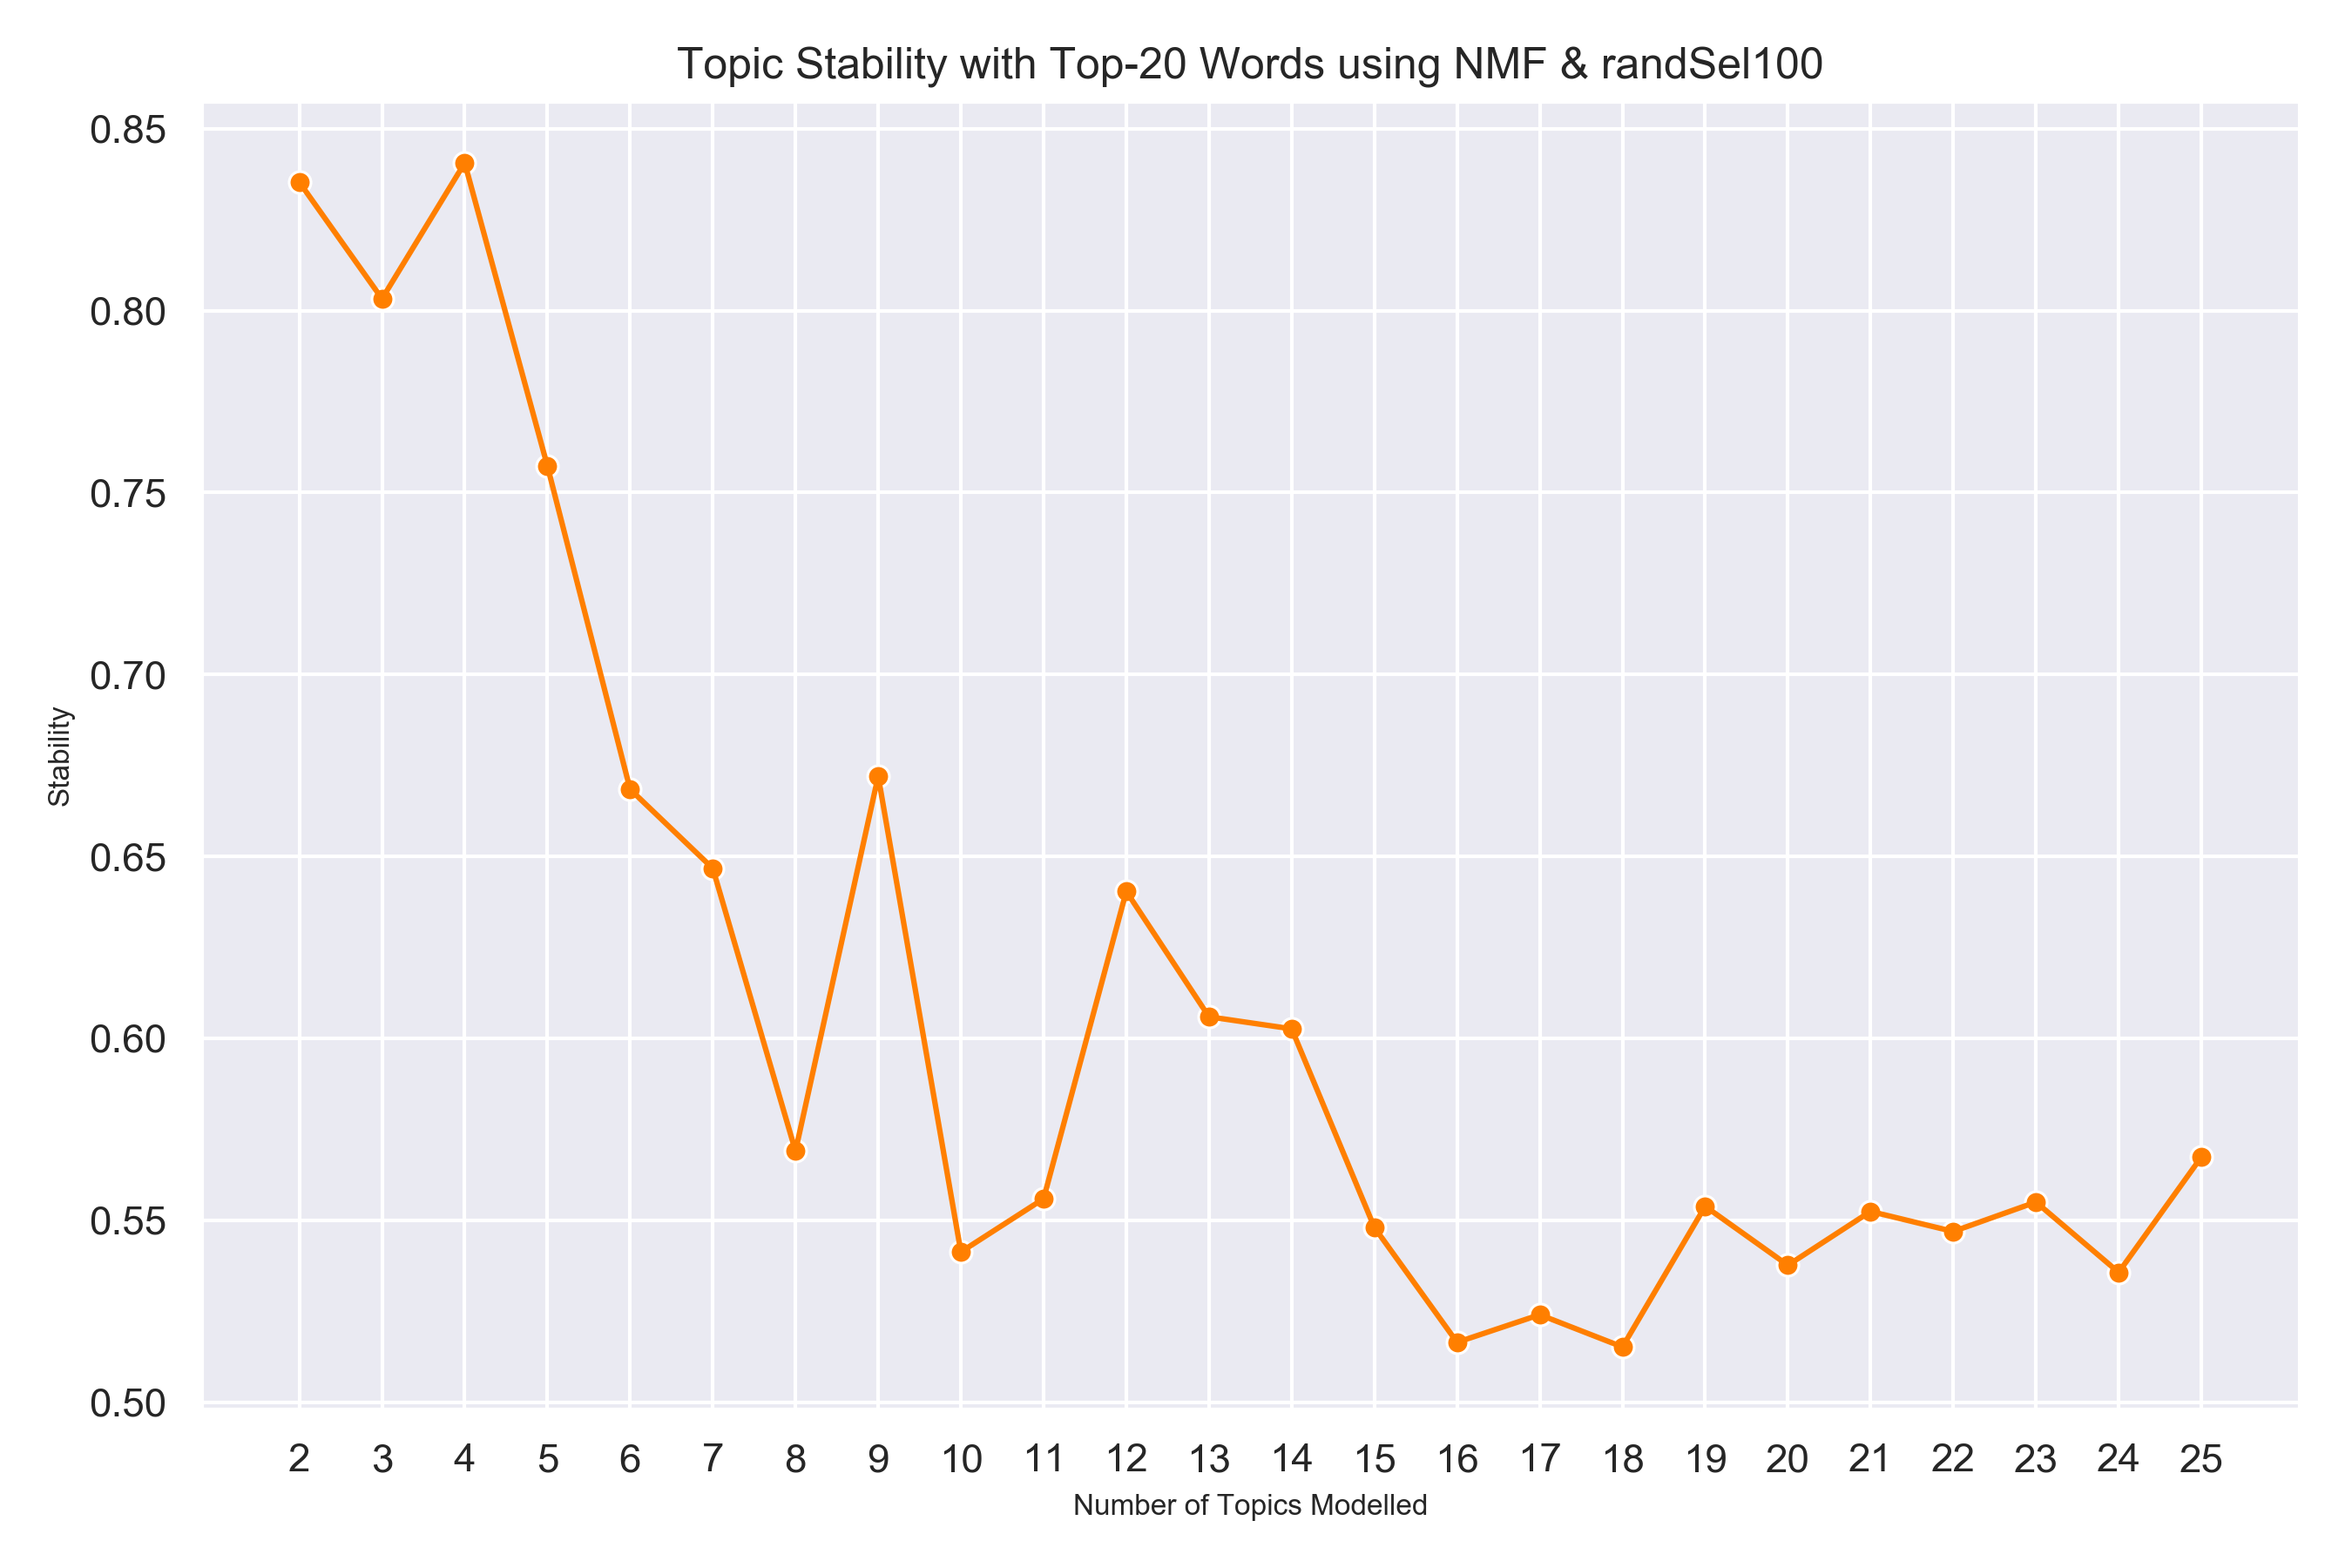

The file beside this chart, header and first rows:
, stability
2, 0.8353
3, 0.8033
4, 0.8406
5, 0.7573
6, 0.6684
7, 0.6467
8, 0.569
9, 0.6721
10, 0.5413
11, 0.5559
12, 0.6404
13, 0.6059
14, 0.6026
15, 0.548
16, 0.5165
17, 0.524
18, 0.5152
19, 0.5538
20, 0.5376
21, 0.5524
22, 0.5469
23, 0.555
24, 0.5357
25, 0.5674
